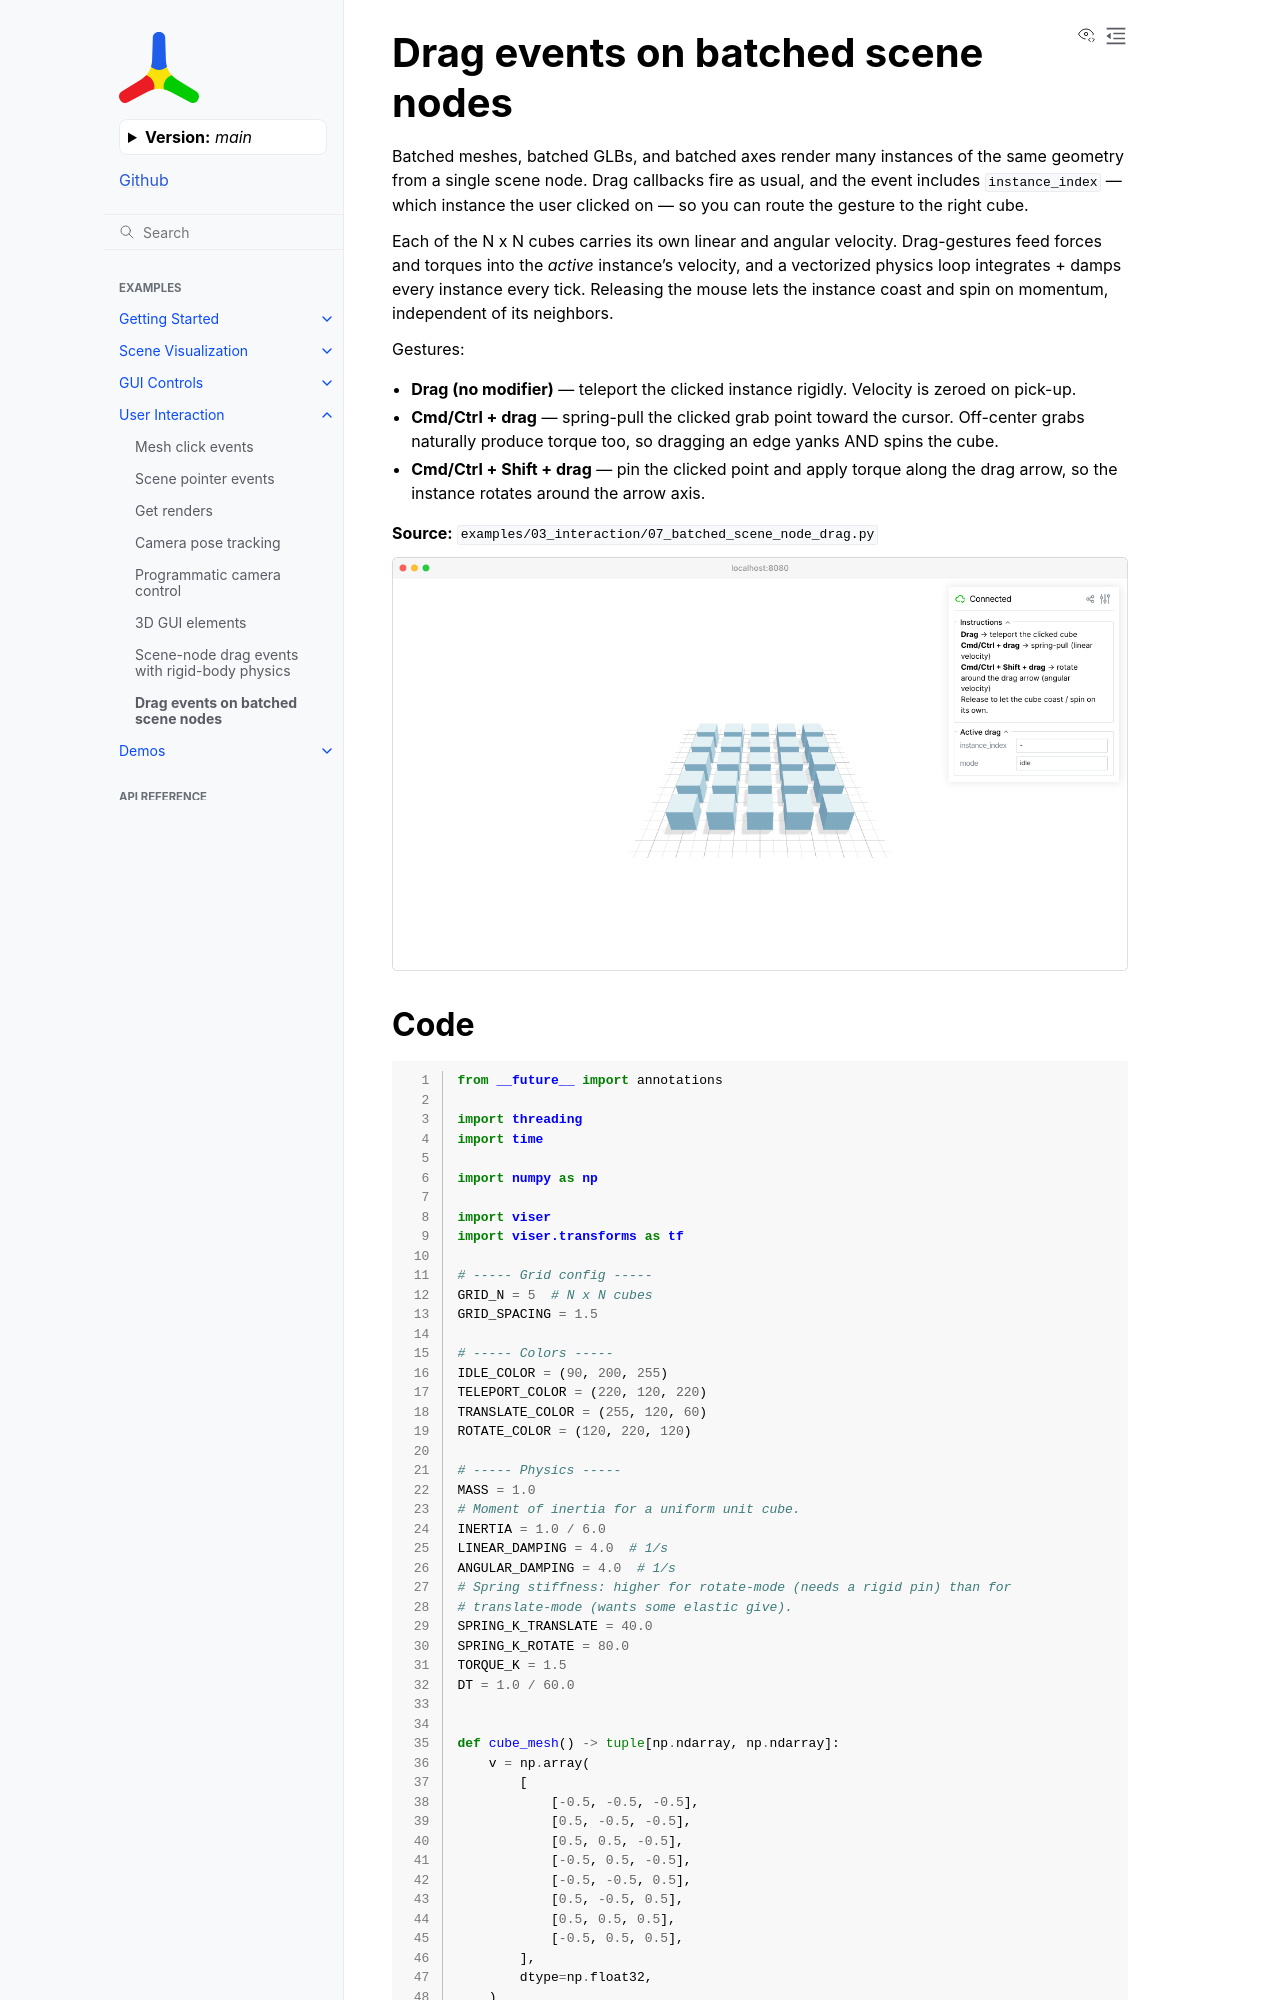

repository: Yvan-iComat/viser · page: main/examples/interaction/batched_scene_node_drag/index.html · generator: sphinx

Drag events on batched scene nodes
==================================

Batched meshes, batched GLBs, and batched axes render many instances of
the same geometry from a single scene node. Drag callbacks fire as usual,
and the event includes ``instance_index`` — which instance the user
clicked on — so you can route the gesture to the right cube.

Each of the N x N cubes carries its own linear and angular velocity.
Drag-gestures feed forces and torques into the *active* instance's
velocity, and a vectorized physics loop integrates + damps every
instance every tick. Releasing the mouse lets the instance coast and
spin on momentum, independent of its neighbors.

Gestures:

* **Drag (no modifier)** — teleport the clicked instance rigidly.
  Velocity is zeroed on pick-up.
* **Cmd/Ctrl + drag** — spring-pull the clicked grab point toward the
  cursor. Off-center grabs naturally produce torque too, so dragging
  an edge yanks AND spins the cube.
* **Cmd/Ctrl + Shift + drag** — pin the clicked point and apply torque
  along the drag arrow, so the instance rotates around the arrow axis.

**Source:** ``examples/03_interaction/07_batched_scene_node_drag.py``

.. figure:: ../../_static/examples/03_interaction_07_batched_scene_node_drag.png
   :width: 100%
   :alt: Drag events on batched scene nodes
